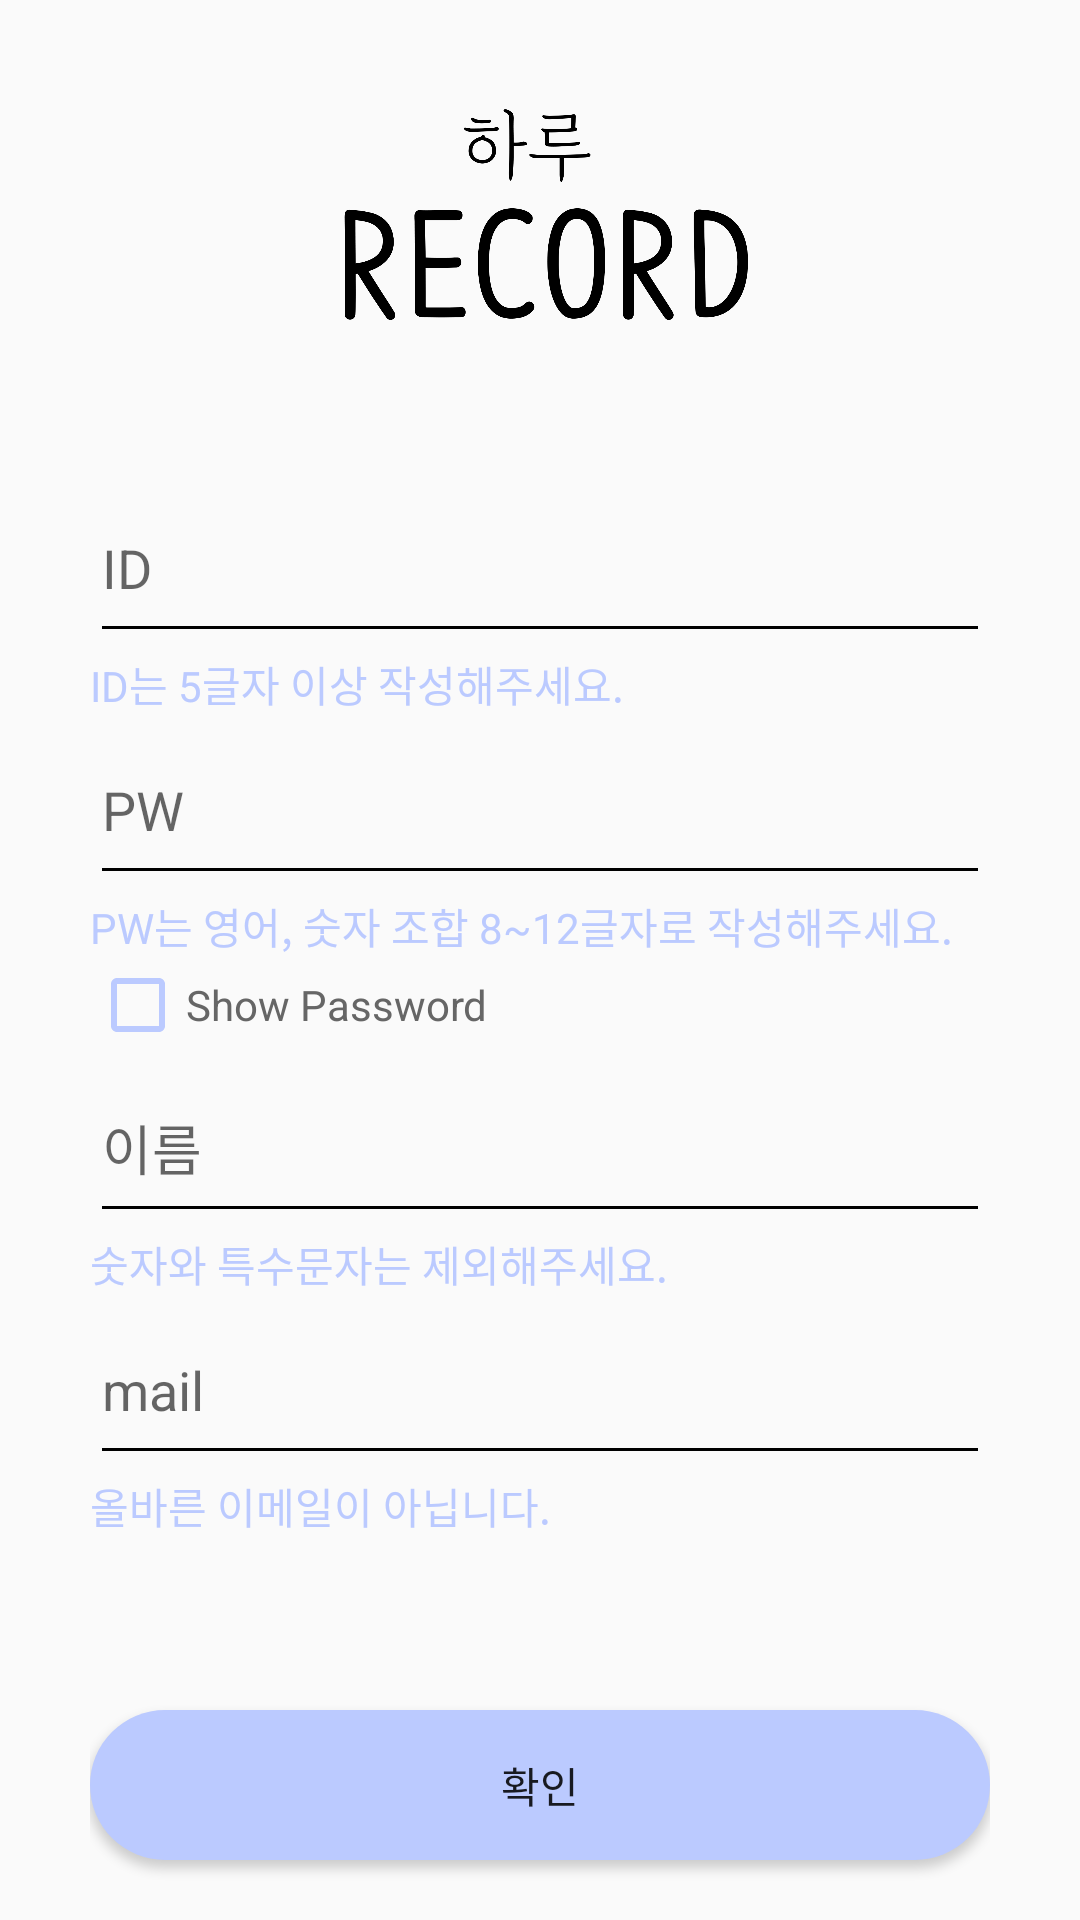

The Android layout XML behind this screen, and the referenced resources:
<!-- AndroidManifest.xml: application theme Theme.Term -->
<!-- res/layout/activity_signin.xml -->
<?xml version="1.0" encoding="utf-8"?>
<LinearLayout
    xmlns:android="http://schemas.android.com/apk/res/android"
    xmlns:app="http://schemas.android.com/apk/res-auto"
    xmlns:tools="http://schemas.android.com/tools"
    android:layout_width="match_parent"
    android:layout_height="match_parent"
    android:orientation="vertical"
    android:gravity="center_horizontal"
    tools:context=".MainActivity">

    <LinearLayout
        android:layout_marginTop="20dp"
        android:layout_width="200dp"
        android:layout_height="100dp">

        <ImageView
            android:id="@+id/imageView"
            android:layout_width="wrap_content"
            android:layout_height="wrap_content"
            app:srcCompat="@drawable/main" />

    </LinearLayout>

    <LinearLayout
        android:gravity="center"
        android:layout_width="wrap_content"
        android:layout_height="match_parent"
        android:layout_weight="1"
        android:orientation="vertical" >

        <EditText
            android:textCursorDrawable="@drawable/cursor_drawable"
            android:backgroundTint = "@color/black"
            android:textColorHighlight="#BBCAFF"
            android:textSelectHandle="@drawable/select_handler"
            android:textSelectHandleRight="@drawable/select_handler"
            android:textSelectHandleLeft="@drawable/select_handler"
            android:id="@+id/editID"
            android:layout_gravity="center"
            android:layout_width="300dp"
            android:layout_height="60dp"
            android:textColor="@color/black"
            android:inputType="textPersonName"
            android:hint="ID" />

        <TextView
            android:id="@+id/checkID"
            android:layout_gravity="left"
            android:layout_width="wrap_content"
            android:layout_height="wrap_content"
            android:textColor="#BBCAFF"
            android:text="ID는 5글자 이상 작성해주세요." />

        <EditText
            android:textCursorDrawable="@drawable/cursor_drawable"
            android:backgroundTint = "@color/black"
            android:textColorHighlight="#BBCAFF"
            android:textSelectHandle="@drawable/select_handler"
            android:textSelectHandleRight="@drawable/select_handler"
            android:textSelectHandleLeft="@drawable/select_handler"
            android:id="@+id/editPW"
            android:layout_gravity="center"
            android:layout_width="300dp"
            android:layout_height="60dp"
            android:textColor="@color/black"
            android:inputType="textPassword"
            android:hint="PW" />

        <TextView
            android:id="@+id/checkPW"
            android:layout_gravity="left"
            android:layout_width="wrap_content"
            android:layout_height="wrap_content"
            android:textColor="#BBCAFF"
            android:text="PW는 영어, 숫자 조합 8~12글자로 작성해주세요." />

        <CheckBox
            android:buttonTint="#BBCAFF"
            android:layout_width="wrap_content"
            android:layout_height="wrap_content"
            android:text="Show Password"
            android:textColor="#666666"
            android:layout_gravity="left"
            android:id="@+id/pwCheck" />

        <EditText
            android:textCursorDrawable="@drawable/cursor_drawable"
            android:backgroundTint = "@color/black"
            android:textColorHighlight="#BBCAFF"
            android:textSelectHandle="@drawable/select_handler"
            android:textSelectHandleRight="@drawable/select_handler"
            android:textSelectHandleLeft="@drawable/select_handler"
            android:id="@+id/editName"
            android:layout_gravity="center"
            android:layout_width="300dp"
            android:layout_height="60dp"
            android:textColor="@color/black"
            android:inputType="textPersonName"
            android:hint="이름" />

        <TextView
            android:id="@+id/checkName"
            android:layout_gravity="left"
            android:layout_width="wrap_content"
            android:layout_height="wrap_content"
            android:textColor="#BBCAFF"
            android:text="숫자와 특수문자는 제외해주세요." />

        <EditText
            android:textCursorDrawable="@drawable/cursor_drawable"
            android:backgroundTint = "@color/black"
            android:textColorHighlight="#BBCAFF"
            android:textSelectHandle="@drawable/select_handler"
            android:textSelectHandleRight="@drawable/select_handler"
            android:textSelectHandleLeft="@drawable/select_handler"
            android:id="@+id/editMail"
            android:layout_gravity="center"
            android:layout_width="300dp"
            android:layout_height="60dp"
            android:textColor="@color/black"
            android:inputType="textEmailAddress"
            android:hint="mail" />

        <TextView
            android:id="@+id/checkEmail"
            android:layout_gravity="left"
            android:layout_width="wrap_content"
            android:layout_height="wrap_content"
            android:textColor="#BBCAFF"
            android:text="올바른 이메일이 아닙니다." />

    </LinearLayout>

    <LinearLayout
        android:gravity="bottom"
        android:orientation="vertical"
        android:layout_width="wrap_content"
        android:layout_height="wrap_content">

        <Button
            android:layout_marginTop="20dp"
            android:layout_marginBottom="20dp"
            android:id="@+id/signinOKBTN"
            android:layout_width="300dp"
            android:layout_height="50dp"
            android:background="@drawable/button"
            android:layout_gravity="center"
            android:text="확인" />

    </LinearLayout>

</LinearLayout>
<!-- resources referenced by this layout -->
<resources>
  <!-- drawable button (drawable-v24) -->
  <?xml version="1.0" encoding="utf-8"?>
  <shape xmlns:android="http://schemas.android.com/apk/res/android"
      android:color="#BBCAFF" >
  
      <solid
          android:color="#BBCAFF"/>
  
      <corners
          android:radius="50dp"/>
  
  </shape>
  <!-- drawable cursor_drawable (drawable-v24) -->
  <?xml version="1.0" encoding="utf-8"?>
  <shape xmlns:android="http://schemas.android.com/apk/res/android">
  
      <size
          android:width="2dp"/>
  
      <solid
          android:color="#BBCAFF"/>
  
  </shape>
  <!-- drawable main: png bitmap (drawable, 52627 bytes) -->
  <!-- drawable select_handler (drawable-v24) -->
  <?xml version="1.0" encoding="utf-8"?>
  <shape xmlns:android="http://schemas.android.com/apk/res/android">
      <solid android:color="#BBCAFF"/>
      <size android:width="20dp"/>
      <size android:height="20dp"/>
      <corners android:radius="10dp"/>
  
  </shape>
  <style name="Theme.Term" parent="Theme.AppCompat.Light">
          
          <item name="colorPrimary">@color/purple_500</item>
          <item name="colorPrimaryVariant">@color/purple_700</item>
          <item name="colorOnPrimary">@color/white</item>
          
          <item name="colorSecondary">@color/teal_200</item>
          <item name="colorSecondaryVariant">@color/teal_700</item>
          <item name="colorOnSecondary">@color/black</item>
          
          <item name="android:statusBarColor" tools:targetApi="l">?attr/colorPrimaryVariant</item>
          
      </style>
  <!-- not gathered from this repository: default colours our renderer supplied (Android Studio template values) -->
  <color name="purple_500">#FF6200EE</color>
  <color name="purple_700">#FF3700B3</color>
  <color name="teal_200">#FF03DAC5</color>
  <color name="teal_700">#FF018786</color>
  <color name="black">#FF000000</color>
  <color name="white">#FFFFFFFF</color>
</resources>
